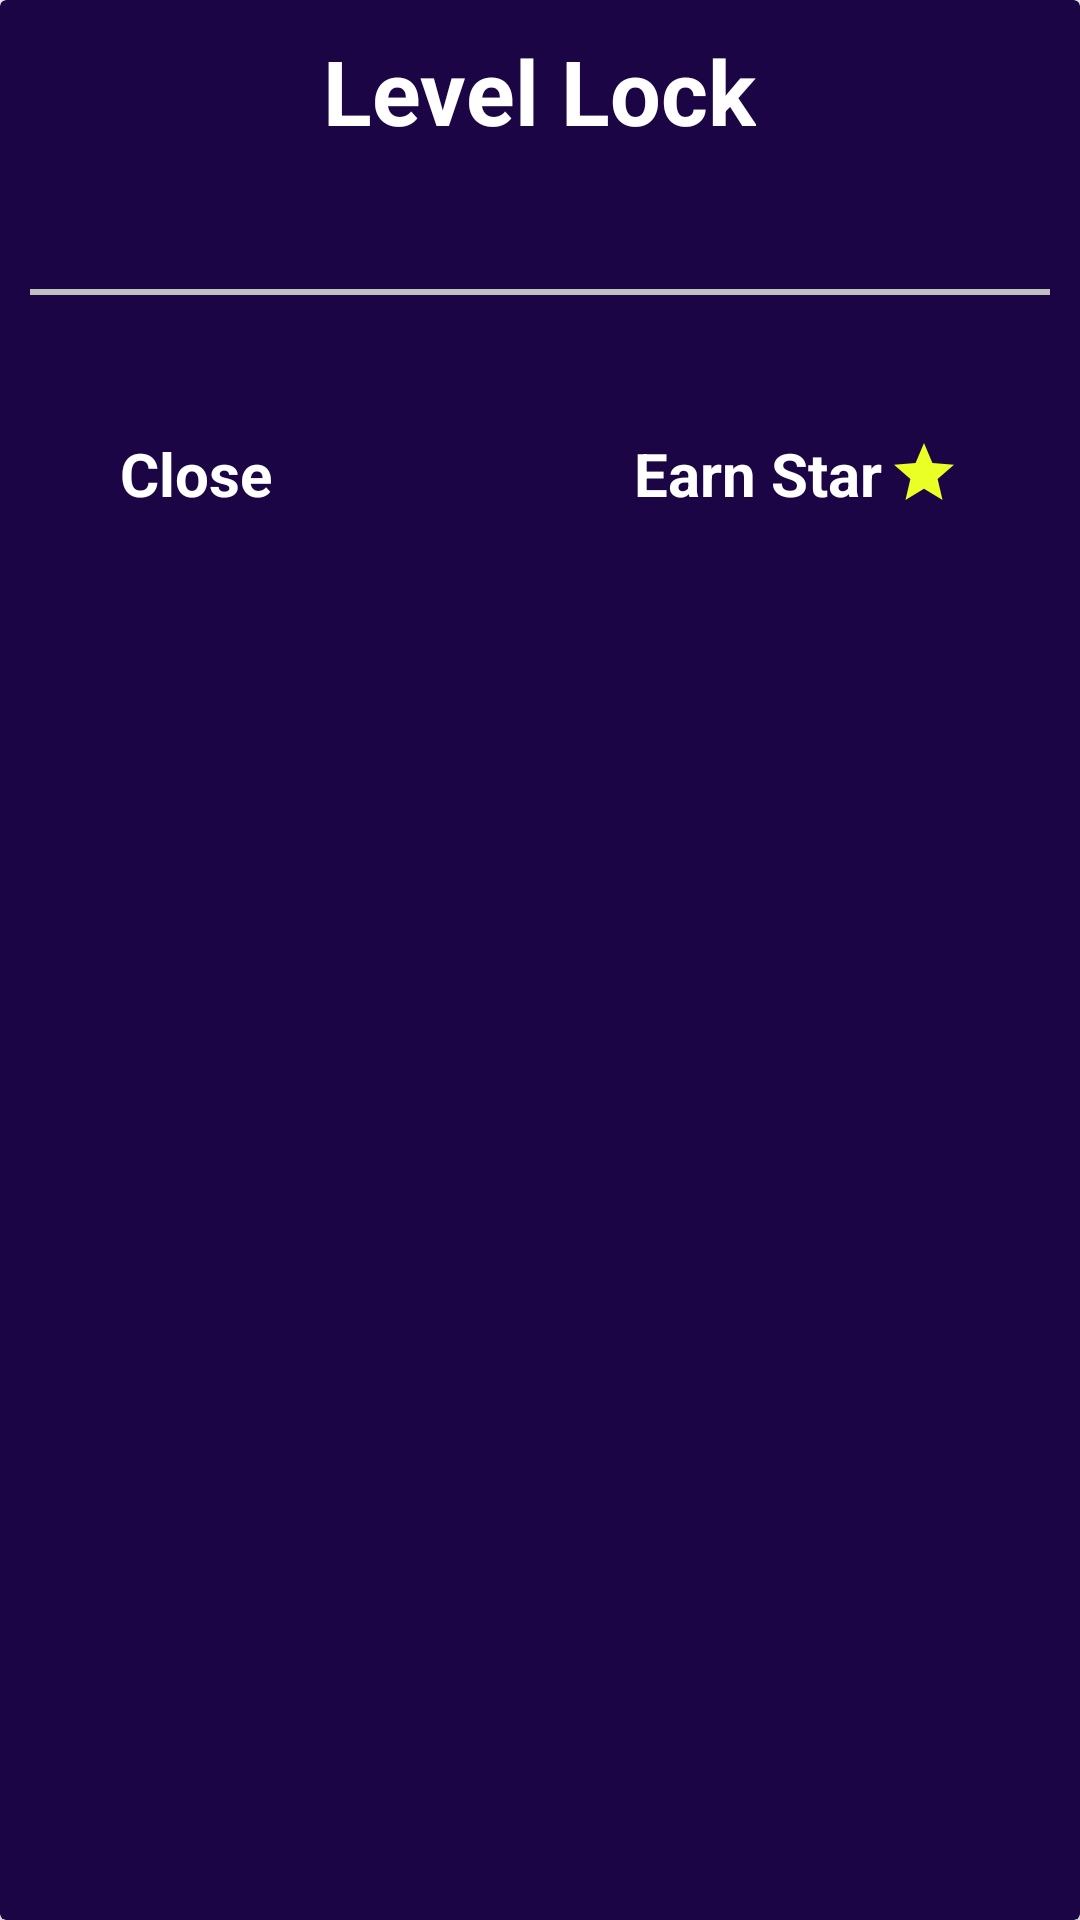

Layout XML and referenced resources for this Android screen:
<!-- AndroidManifest.xml: application theme AppTheme -->
<!-- res/layout/level_popup.xml -->
<?xml version="1.0" encoding="utf-8"?>
<androidx.cardview.widget.CardView
    xmlns:android="http://schemas.android.com/apk/res/android"
    xmlns:app="http://schemas.android.com/apk/res-auto"
    android:layout_width="360dp"
    android:layout_height="wrap_content"
    android:layout_centerHorizontal="true"
    android:layout_centerVertical="true"
    app:cardBackgroundColor="#1C0545"  >

    <RelativeLayout
        android:padding="10dp"
        android:layout_width="match_parent"
        android:layout_height="match_parent" >

        <ImageView
            android:id="@+id/close_button"
            android:layout_width="wrap_content"
            android:layout_height="wrap_content"
            android:src="@drawable/ic_close_white"
            android:layout_alignParentEnd="true"
            android:layout_alignParentTop="true" />

        <TextView
            android:id="@+id/title"
            android:layout_width="wrap_content"
            android:layout_height="wrap_content"
            android:layout_centerHorizontal="true"
            android:textColor="@android:color/white"
            android:text="Level Lock"
            android:textSize="30sp"
            android:textStyle="bold" />

        <ImageView
            android:id="@+id/image"
            android:layout_width="40dp"
            android:layout_height="40dp"
            android:src="@drawable/ic_lock_white"
            android:layout_below="@id/title"
            android:layout_marginBottom="3dp"
            android:layout_marginTop="3dp"
            android:layout_centerHorizontal="true" />

        <View
            android:id="@+id/view"
            android:layout_width="match_parent"
            android:layout_height="2dp"
            android:layout_below="@id/image"
            android:background="#c0c0c0" />

        <TextView
            android:id="@+id/message"
            android:layout_width="match_parent"
            android:layout_height="wrap_content"
            android:layout_below="@id/view"
            android:layout_centerHorizontal="true"
            android:padding="2dp"
            android:textColor="@android:color/white"
            android:layout_marginLeft="7dp"
            android:layout_margin="8dp"
            android:text="" />

        <TextView
            android:id="@+id/close"
            android:layout_width="wrap_content"
            android:layout_height="wrap_content"
            android:text="Close"
            android:textStyle="bold"
            android:layout_alignParentStart="true"
            android:textSize="20sp"
            android:layout_marginTop="7dp"
            android:layout_marginLeft="30dp"
            android:textColor="@android:color/white"
            android:layout_below="@id/message" />

        <TextView
            android:id="@+id/star"
            android:layout_width="wrap_content"
            android:layout_height="wrap_content"
            android:text="Earn Star"
            android:drawableRight="@drawable/ic_full_star"
            android:layout_marginTop="7dp"
            android:drawablePadding="2dp"
            android:textStyle="bold"
            android:layout_alignParentEnd="true"
            android:textSize="20sp"
            android:layout_marginRight="30dp"
            android:textColor="@android:color/white"
            android:layout_below="@id/message" />

    </RelativeLayout>

</androidx.cardview.widget.CardView>
<!-- resources referenced by this layout -->
<resources>
  <!-- drawable ic_full_star (drawable) -->
  <vector android:height="24dp" android:tint="#E9FF26"
      android:viewportHeight="24" android:viewportWidth="24"
      android:width="24dp" xmlns:android="http://schemas.android.com/apk/res/android">
      <path android:fillColor="@android:color/white" android:pathData="M12,17.27L18.18,21l-1.64,-7.03L22,9.24l-7.19,-0.61L12,2 9.19,8.63 2,9.24l5.46,4.73L5.82,21z"/>
  </vector>
  <style name="AppTheme" parent="Theme.AppCompat.Light.NoActionBar">
          
          <item name="colorPrimary">@color/colorPrimary</item>
          <item name="colorPrimaryDark">@color/colorPrimaryDark</item>
          <item name="colorAccent">@color/colorAccent</item>
      </style>
  <color name="colorPrimary">#FFFFFF</color>
  <color name="colorPrimaryDark">#050303</color>
  <color name="colorAccent">#9C9D9F</color>
</resources>
